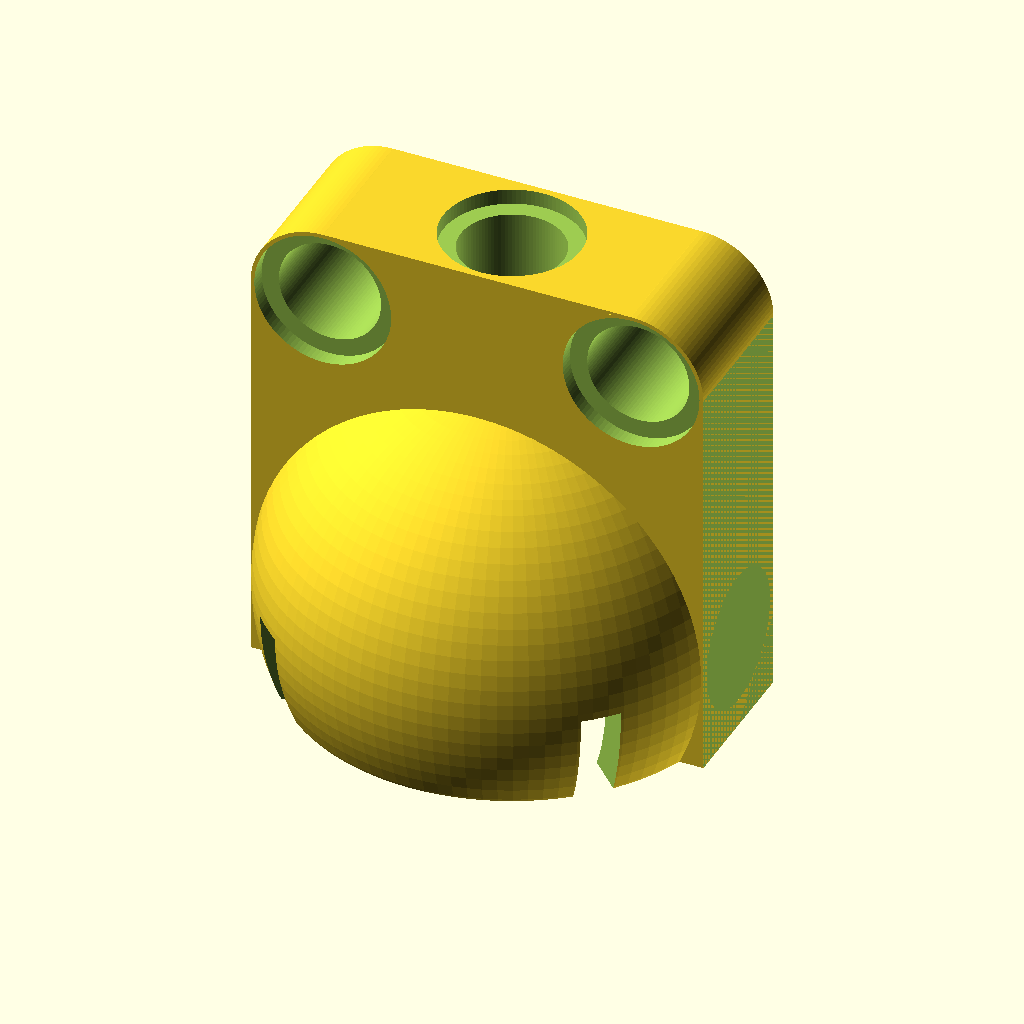
Cell 1 — every parameter at its default value.
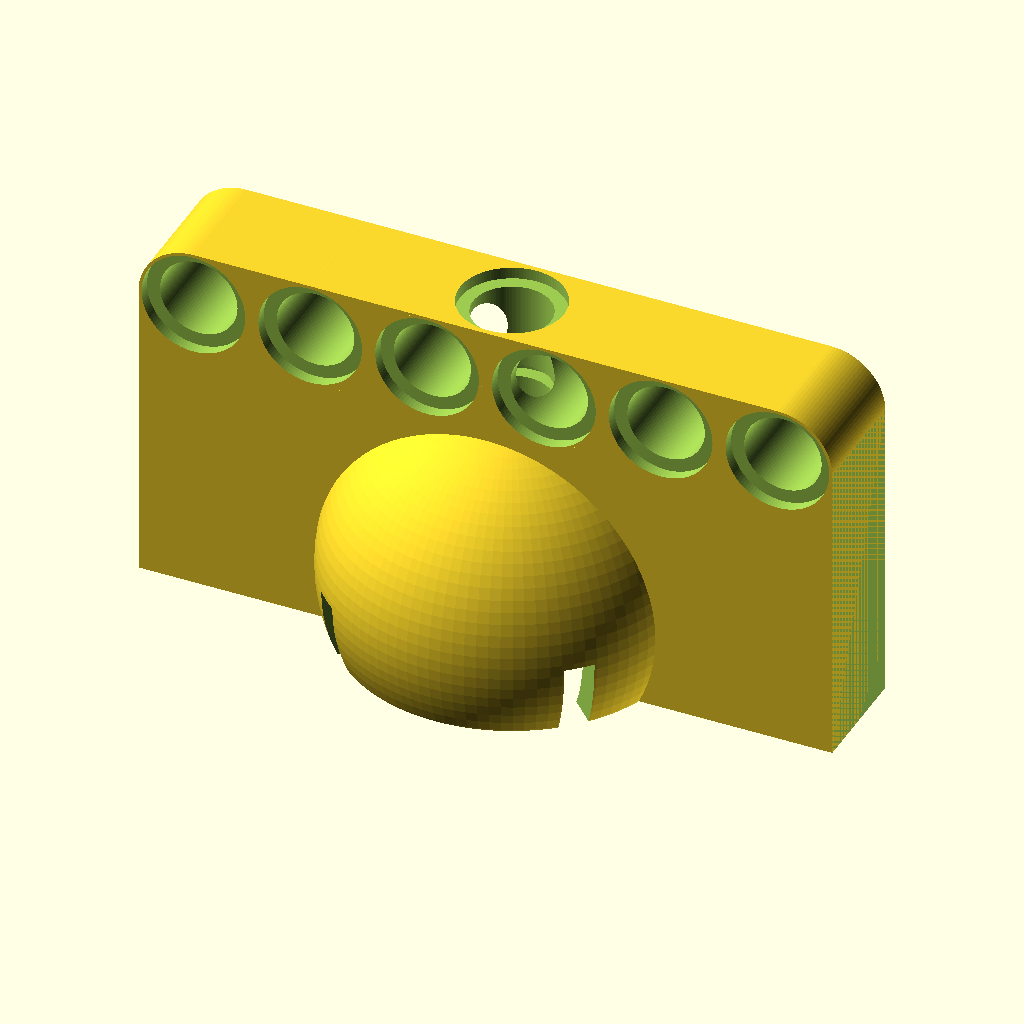
Cell 2 — NrOfHoles set to 6, the other parameters unchanged.
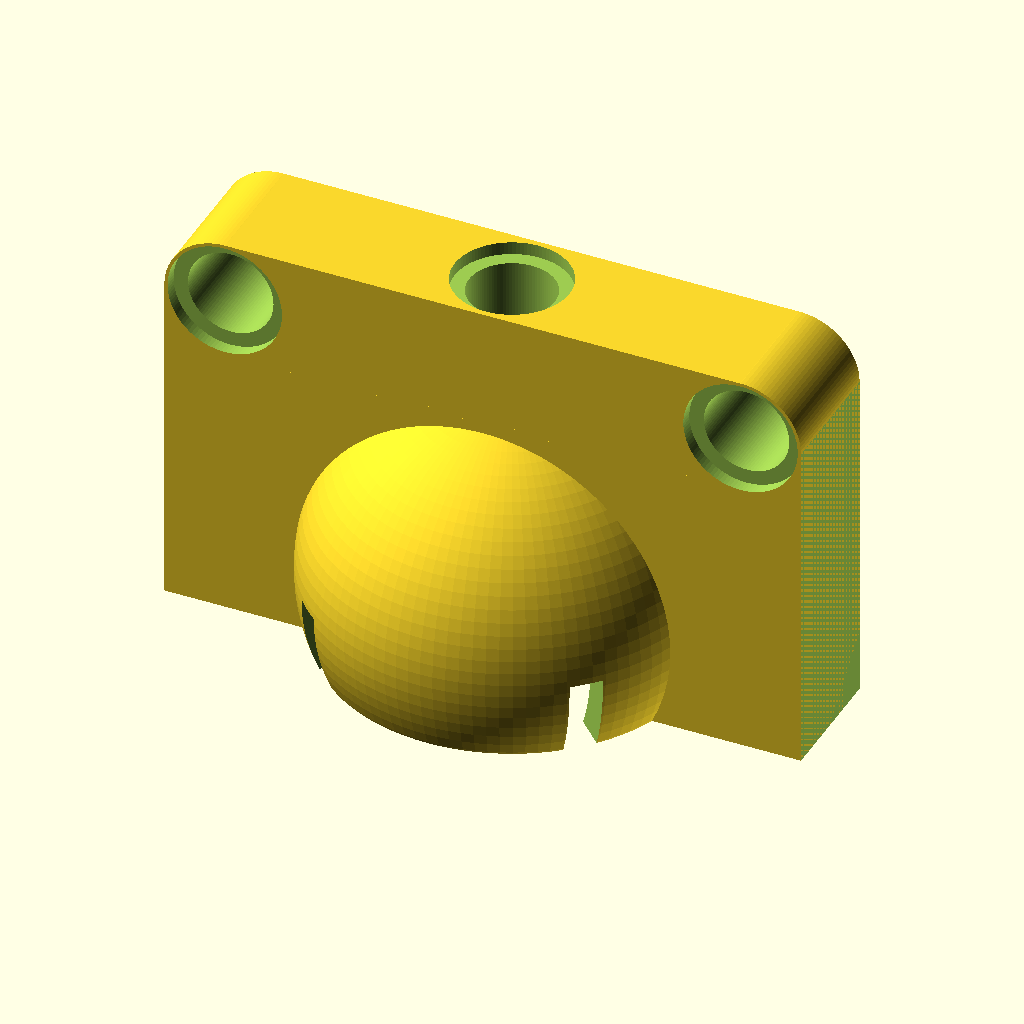
Cell 3: Pitch = 16 (everything else at default).
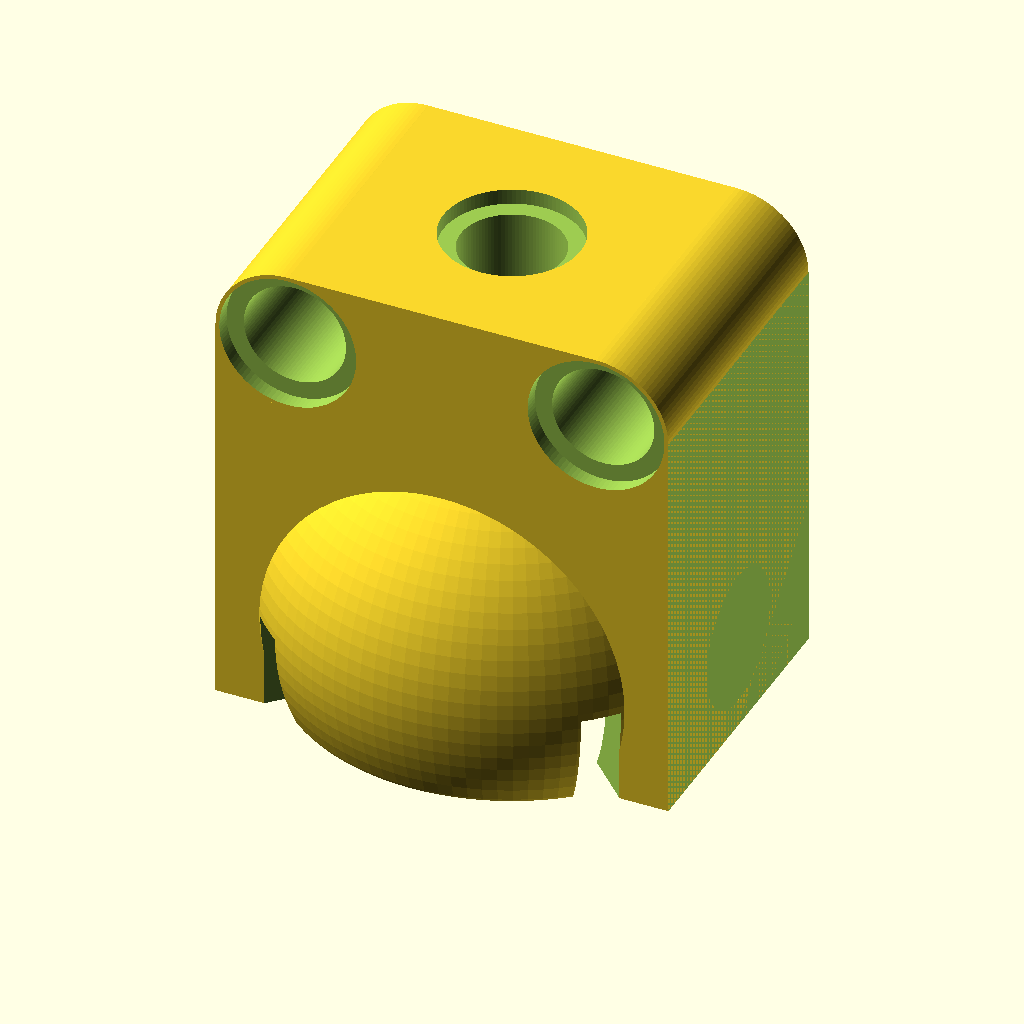
Cell 4: Height = 15.6 (everything else at default).
The same orthographic view direction (rotation 55°, 0°, 25°; colour scheme Cornfield) for every cell, with the view re-fitted per cell, so scale and position can differ between cells.
Source of the model, models/casters/ball-bearing-caster.scad:
$fn=100;

eps = 0.05;
bigSize = 100;

NrOfHoles = 3;

Pitch = 8;
Radius1 = 5.3 / 2;
Radius2 = 7.1 / 2;
Height = 7.8;
Depth = 0.8;
Width = 7.5;
MidThickness = Height;

r_ball = 19.05 / 2;
clearance = 0.75;
ri3 = r_ball + clearance;
t = 2.0; 
t2 = 2.0;
offset = 5.0;


module drawConnector()
{
	Length = (NrOfHoles - 1) * Pitch;
	Thickness = (Width - 2 * Radius2) / 2;

	difference()
	{
		union()
		{		
			// support
			translate([-Width/2,-(ri3+offset+t),0]) cube([Length+Width,ri3+offset+t+Width/2,Height]);
			// beam
			cube([Length, Thickness, Height]);
			translate([0, Width-Thickness,0]) cube([Length, Thickness, Height]);
			translate([0, 0, Height/2-MidThickness/2]) cube([Length, Width, MidThickness]);
			for (i = [1:NrOfHoles])
			{
				if (i!=(NrOfHoles+1)/2)
				{
					translate([(i-1)*Pitch, Width/2,0]) 
					{
						cylinder(r=Width/2, h=Height);
					}
				}
			}
		}

		union()
		{
			for (i = [1:NrOfHoles])
			{
				if (i!=(NrOfHoles+1)/2)
				{
					translate([(i-1)*Pitch, Width/2,0]) 
					{
						translate([0,0,-eps]) cylinder(r=Radius2,h=Depth+eps);
						translate([0,0,-eps]) cylinder(r=Radius1,h=Height+2*eps);
						translate([0,0,Height-Depth]) cylinder(r=Radius2,h=Depth+eps);
					}
				}
			}

			translate([Length/2,Width,Height/2]) rotate([90,0,0]) {
				translate([0,0,-eps]) cylinder(r=Radius2,h=Depth+eps);
				translate([0,0,-eps]) cylinder(r=Radius1,h=Width+2*eps);
				translate([0,0,Width-Depth]) cylinder(r=Radius2,h=Depth+eps);
			}
		}
	}
}

module drawBallBearing() {
	Length = (NrOfHoles - 1) * Pitch + Width;

	difference() {
		union() {
			translate([-(NrOfHoles - 1)*Pitch/2,Height/2,ri3+offset+t]) rotate([90,0,0]) drawConnector();
			translate([0,0,offset]) sphere(ri3+t);
		}
		union() {
			translate([0,0,offset]) sphere(ri3);
			translate([0,0,-2*ri3]) cylinder(2*ri3, ri3+t+eps, ri3+t+eps);

			cylinder(r=Radius1,h=ri3+offset+t);

			rotate([0,0,45]) translate([-(ri3+t), -t2/2, -eps]) cube([2*(ri3+t),t2,offset+eps]);
			rotate([0,0,135]) translate([-(ri3+t), -t2/2, -eps]) cube([2*(ri3+t),t2,offset+eps]);

			translate([Length/2,-bigSize/2,-bigSize/2]) cube([bigSize,bigSize,bigSize]);
			rotate([0,0,180]) translate([Length/2,-bigSize/2,-bigSize/2]) cube([bigSize,bigSize,bigSize]);
		}
	}
}

drawBallBearing();
Customizer parameters (derived from the source; name, type, default, range or options):
eps: number, default 0.05
bigSize: number, default 100
NrOfHoles: number, default 3
Pitch: number, default 8
Height: number, default 7.8
Depth: number, default 0.8
Width: number, default 7.5
clearance: number, default 0.75
t: number, default 2
t2: number, default 2
offset: number, default 5
